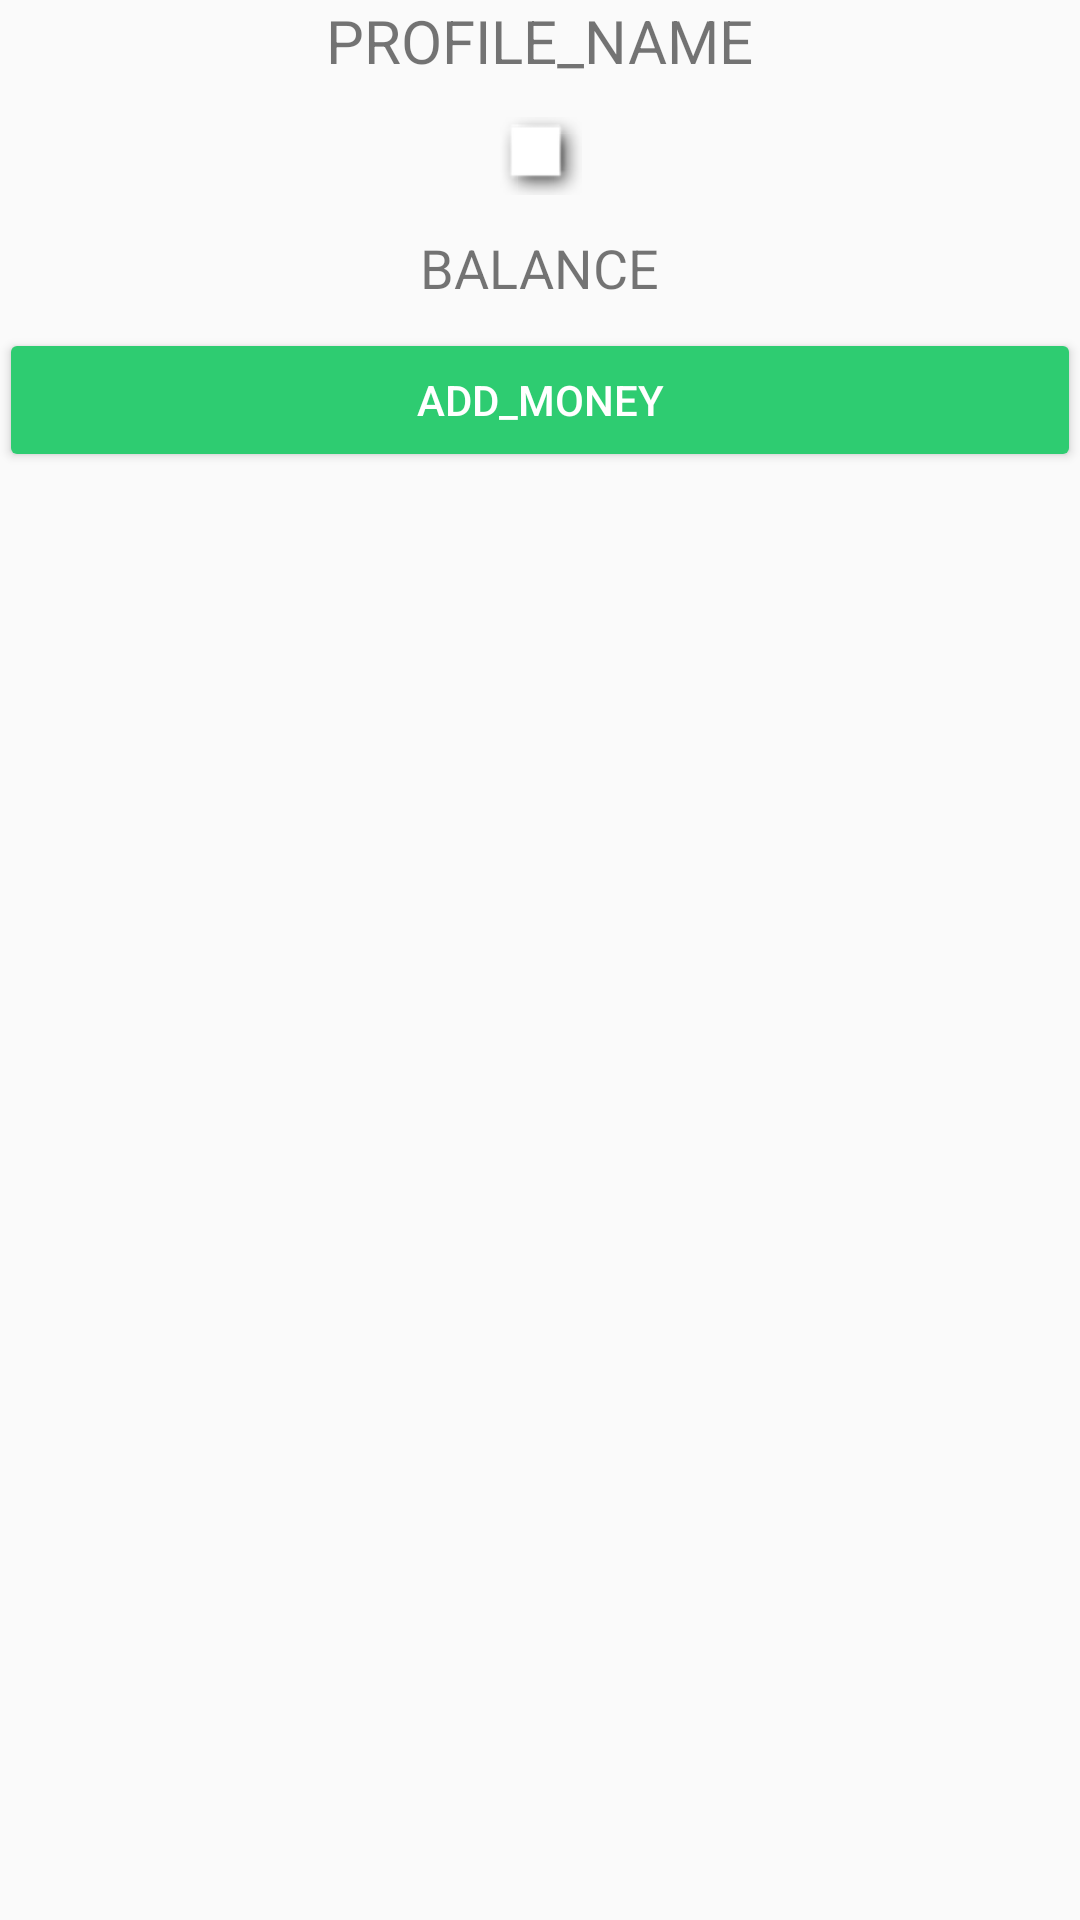

This screen was rendered from an Android layout file. Write that file and the resources it references.
<!-- AndroidManifest.xml: application theme AppTheme -->
<!-- res/layout/fragment_profile_header.xml -->
<RelativeLayout xmlns:android="http://schemas.android.com/apk/res/android"
    xmlns:app="http://schemas.android.com/apk/res-auto"
    android:layout_width="match_parent"
    android:layout_height="match_parent"
    android:paddingBottom="@dimen/activity_vertical_margin"
    android:paddingLeft="@dimen/activity_horizontal_margin"
    android:paddingRight="@dimen/activity_horizontal_margin"
    android:paddingTop="@dimen/activity_vertical_margin">

    <TextView
        android:text="PROFILE_NAME"
        android:layout_width="wrap_content"
        android:layout_height="wrap_content"
        android:layout_alignParentTop="true"
        android:layout_centerHorizontal="true"
        android:id="@+id/PROFILE_NAME"
        android:textSize="20sp" />

    <ImageView
        android:layout_width="wrap_content"
        android:layout_height="wrap_content"
        app:srcCompat="@android:drawable/picture_frame"
        android:layout_below="@+id/PROFILE_NAME"
        android:layout_centerHorizontal="true"
        android:layout_marginTop="12dp"
        android:id="@+id/PROFILE_IMAGE" />

    <TextView
        android:text="BALANCE"
        android:layout_width="wrap_content"
        android:layout_height="wrap_content"
        android:layout_below="@+id/PROFILE_IMAGE"
        android:layout_centerHorizontal="true"
        android:layout_marginTop="12dp"
        android:id="@+id/BALANCE"
        android:textSize="18sp" />

    <Button
        android:text="ADD_MONEY"
        android:layout_width="match_parent"
        android:layout_height="wrap_content"
        android:layout_below="@+id/BALANCE"
        android:layout_centerHorizontal="true"
        android:layout_marginTop="8dp"
        android:id="@+id/ADD_MONEY"
        android:backgroundTint="@color/flatui_emerald"
        android:textColor="@color/colorWhite" />
</RelativeLayout>
<!-- resources referenced by this layout -->
<resources>
  <color name="colorWhite">#FFFFFF</color>
  <color name="flatui_emerald">#2ecc71</color>
  <style name="AppTheme" parent="Theme.AppCompat.Light.NoActionBar">
          
          <item name="colorPrimary">@color/colorPrimary</item>
          <item name="colorPrimaryDark">@color/colorPrimary</item>
          <item name="colorAccent">@color/colorAccent</item>
          <item name="android:textColorHint">@color/colorPrimary</item>
      </style>
  <color name="colorPrimary">#3F51B5</color>
  <color name="colorAccent">#FF4081</color>
</resources>
